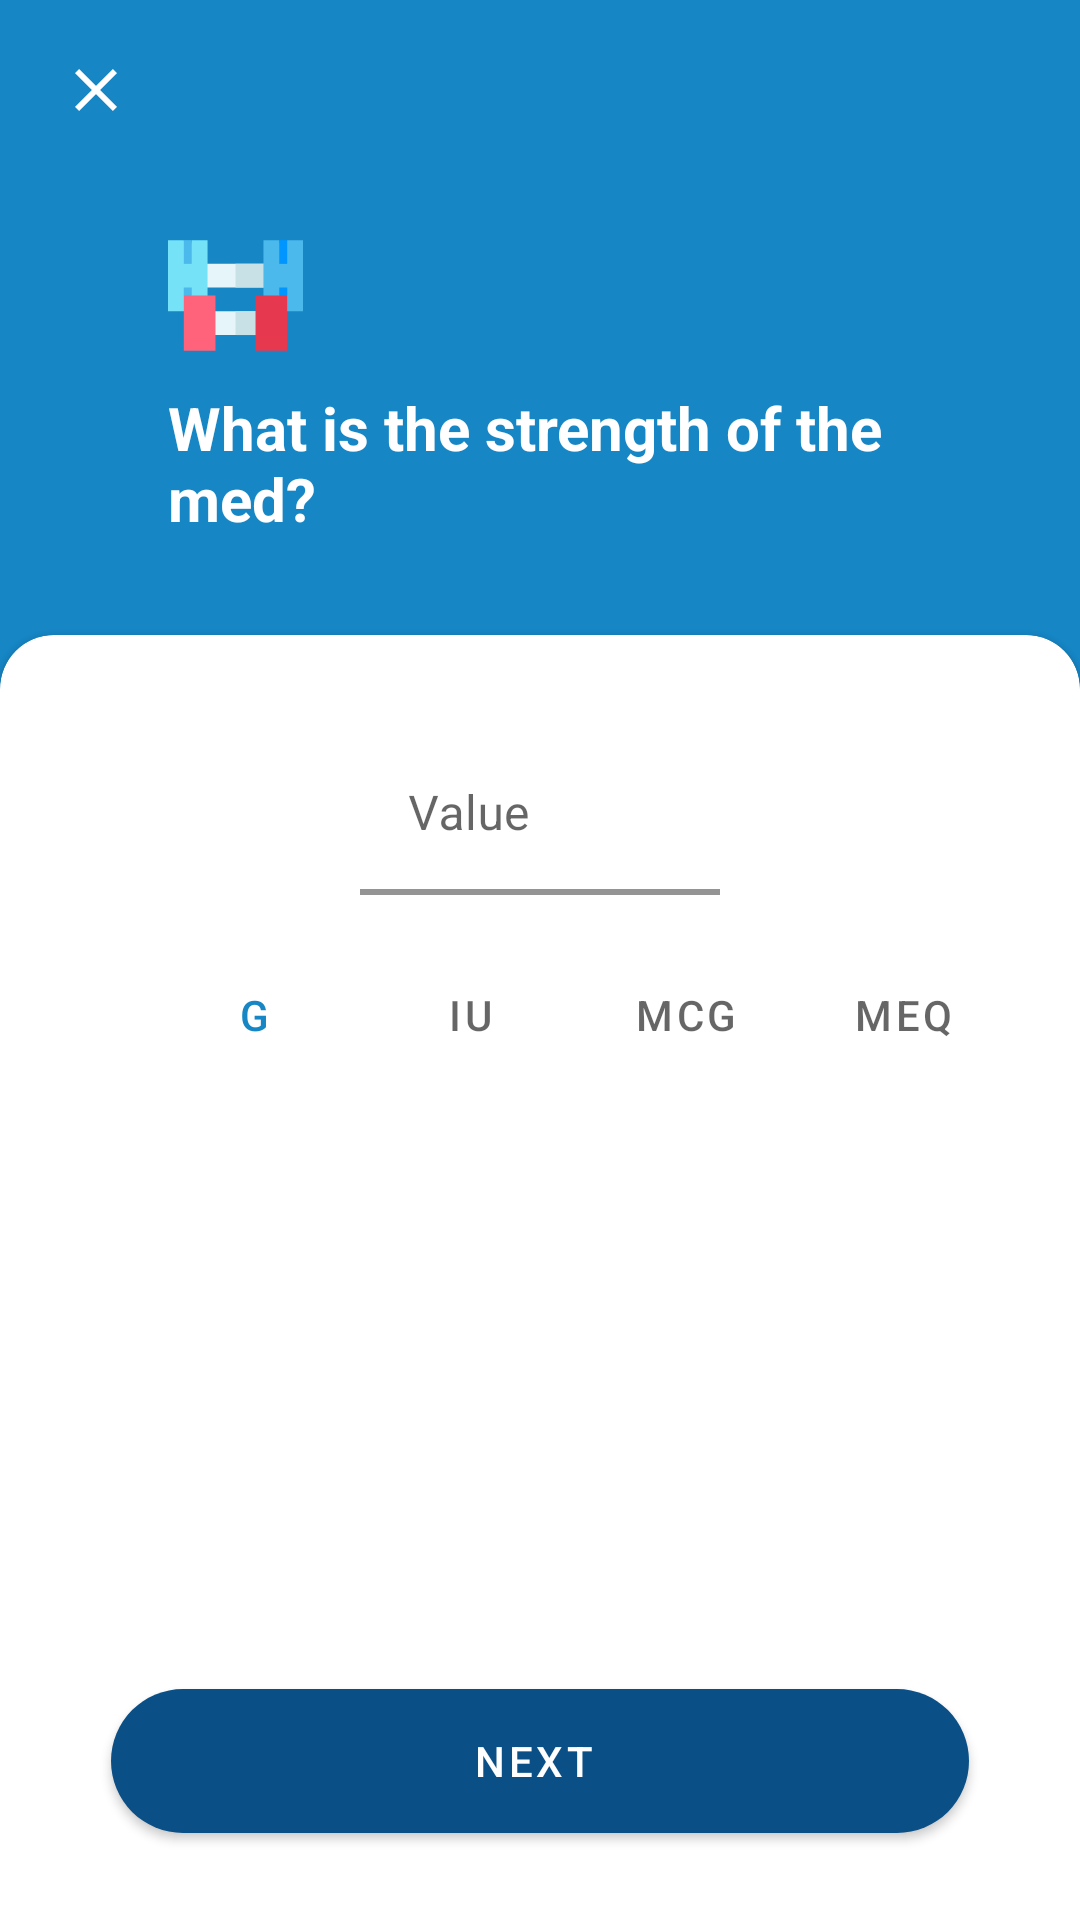

Reconstruct the res/layout file that produces this screen, plus the resources it refers to.
<!-- AndroidManifest.xml: application theme Theme.Medicano -->
<!-- res/layout/fragment_medication_strength.xml -->
<?xml version="1.0" encoding="utf-8"?>
<androidx.constraintlayout.widget.ConstraintLayout xmlns:android="http://schemas.android.com/apk/res/android"
    xmlns:app="http://schemas.android.com/apk/res-auto"
    xmlns:tools="http://schemas.android.com/tools"
    android:layout_width="match_parent"
    android:layout_height="match_parent"
    android:background="@color/main_color">


    <TextView
        android:id="@+id/textViewMedicationName"
        android:layout_width="wrap_content"
        android:layout_height="wrap_content"
        android:textColor="@color/second_color"
        android:textSize="@dimen/header_text_size"
        android:textStyle="normal"
        app:layout_constraintBottom_toBottomOf="@+id/imageButton"
        app:layout_constraintEnd_toEndOf="parent"
        app:layout_constraintStart_toStartOf="parent"
        app:layout_constraintTop_toTopOf="@+id/imageButton"
        tools:ignore="TextContrastCheck" />

    <ImageButton
        android:id="@+id/imageButton"
        android:layout_width="wrap_content"
        android:layout_height="wrap_content"
        android:layout_marginStart="8dp"
        android:layout_marginTop="8dp"
        android:backgroundTint="@android:color/transparent"
        app:layout_constraintStart_toStartOf="parent"
        app:layout_constraintTop_toTopOf="parent"
        app:srcCompat="@drawable/ic_close"
        tools:ignore="SpeakableTextPresentCheck,TouchTargetSizeCheck"
        android:contentDescription="@string/close" />

    <ImageView
        android:id="@+id/imageView"
        android:layout_width="wrap_content"
        android:layout_height="wrap_content"
        android:layout_marginTop="24dp"
        android:contentDescription="@string/add_medication"
        app:layout_constraintStart_toEndOf="@+id/imageButton"
        app:layout_constraintTop_toBottomOf="@+id/imageButton"
        app:srcCompat="@drawable/ic_medication_strength" />

    <TextView
        android:id="@+id/textView2"
        android:layout_width="0dp"
        android:layout_height="wrap_content"
        android:layout_marginTop="8dp"
        android:layout_marginEnd="16dp"
        android:text="@string/what_med_strength"
        android:textColor="@color/second_color"
        android:textSize="@dimen/question_text_size"
        android:textStyle="bold"
        app:layout_constraintEnd_toEndOf="parent"
        app:layout_constraintStart_toStartOf="@+id/imageView"
        app:layout_constraintTop_toBottomOf="@+id/imageView" />

    <com.google.android.material.card.MaterialCardView
        android:layout_width="match_parent"
        android:layout_height="0dp"
        android:layout_marginTop="32dp"
        app:shapeAppearance="@style/CardView.TopCorners"
        android:elevation="8dp"
        app:layout_constraintBottom_toBottomOf="parent"
        app:layout_constraintEnd_toEndOf="parent"
        app:layout_constraintStart_toStartOf="parent"

        app:layout_constraintTop_toBottomOf="@+id/textView2">
        <androidx.constraintlayout.widget.ConstraintLayout
            android:layout_width="match_parent"
            android:layout_height="match_parent">

            <com.google.android.material.textfield.TextInputLayout
                android:id="@+id/textInputMedicationStrength"
                style="@style/Widget.MaterialComponents.TextInputLayout.FilledBox.Dense"
                android:layout_width="120dp"
                android:layout_height="wrap_content"
                android:layout_marginTop="28dp"
                app:boxBackgroundColor="@color/second_color"
                app:boxStrokeColor="@color/main_color"
                app:boxStrokeWidth="2dp"
                android:hint="@string/value"
                app:hintTextColor="@color/gray_1"
                app:layout_constraintEnd_toEndOf="parent"
                app:layout_constraintStart_toStartOf="parent"
                app:layout_constraintTop_toTopOf="parent">

                <com.google.android.material.textfield.TextInputEditText
                    android:id="@+id/editTextMedicationStrength"
                    android:layout_width="match_parent"
                    android:layout_height="wrap_content"
                    android:layout_gravity="start"
                    android:inputType="numberDecimal"
                    android:textAlignment="textStart"
                    tools:ignore="TextContrastCheck,TextContrastCheck,SpeakableTextPresentCheck" />
            </com.google.android.material.textfield.TextInputLayout>

            <com.google.android.material.tabs.TabLayout
                android:id="@+id/strengthUnitTabLayout"
                android:layout_width="match_parent"
                android:layout_height="wrap_content"
                android:layout_marginTop="16dp"
                app:layout_constraintEnd_toEndOf="parent"
                app:layout_constraintStart_toStartOf="parent"
                app:layout_constraintTop_toBottomOf="@+id/textInputMedicationStrength"
                app:tabBackground="@drawable/item_tab_background"
                app:tabContentStart="56dp"
                app:tabIndicatorHeight="0dp"
                app:tabMode="scrollable"
                app:tabSelectedTextColor="@color/main_color"
                tools:ignore="SpeakableTextPresentCheck">

                <com.google.android.material.tabs.TabItem
                    android:layout_width="wrap_content"
                    android:layout_height="wrap_content"
                    android:text="@string/g" />

                <com.google.android.material.tabs.TabItem
                    android:layout_width="wrap_content"
                    android:layout_height="wrap_content"
                    android:text="@string/iu" />

                <com.google.android.material.tabs.TabItem
                    android:layout_width="wrap_content"
                    android:layout_height="wrap_content"
                    android:text="@string/mcg" />

                <com.google.android.material.tabs.TabItem
                    android:layout_width="wrap_content"
                    android:layout_height="wrap_content"
                    android:text="@string/meq" />

                <com.google.android.material.tabs.TabItem
                    android:layout_width="wrap_content"
                    android:layout_height="wrap_content"
                    android:text="@string/mg" />

                <com.google.android.material.tabs.TabItem
                    android:layout_width="wrap_content"
                    android:layout_height="wrap_content"
                    android:text="@string/mcg_ml" />

                <com.google.android.material.tabs.TabItem
                    android:layout_width="wrap_content"
                    android:layout_height="wrap_content"
                    android:text="@string/mg_ml" />

                <com.google.android.material.tabs.TabItem
                    android:layout_width="wrap_content"
                    android:layout_height="wrap_content"
                    android:text="@string/ml" />

                <com.google.android.material.tabs.TabItem
                    android:layout_width="wrap_content"
                    android:layout_height="wrap_content"
                    android:text="@string/percentage_sign" />

                <com.google.android.material.tabs.TabItem
                    android:layout_width="wrap_content"
                    android:layout_height="wrap_content"
                    android:text="@string/mg" />
            </com.google.android.material.tabs.TabLayout>

            <com.google.android.material.button.MaterialButton
                android:id="@+id/btnNext"
                android:layout_width="0dp"
                android:layout_height="wrap_content"
                android:layout_marginStart="32dp"
                android:layout_marginEnd="32dp"
                android:layout_marginBottom="24dp"
                app:icon="@drawable/ic_next"
                app:iconGravity="end"
                app:rippleColor="@color/second_color"
                style="@style/Widget.MaterialComponents.Button.Icon"
                app:backgroundTint="@color/main_color_dark"
                android:background="@drawable/button_shape_dark_main_color"
                app:iconPadding="-20dp"
                android:text="@string/next"
                app:layout_constraintBottom_toBottomOf="parent"
                app:layout_constraintEnd_toEndOf="parent"
                app:layout_constraintStart_toStartOf="parent" />
        </androidx.constraintlayout.widget.ConstraintLayout>
    </com.google.android.material.card.MaterialCardView>
</androidx.constraintlayout.widget.ConstraintLayout>
<!-- resources referenced by this layout -->
<resources>
  <color name="gray_1">#919191</color>
  <color name="main_color">#1686c5</color>
  <color name="main_color_dark">#0a4f86</color>
  <color name="second_color">#FFFFFFFF</color>
  <dimen name="header_text_size">18sp</dimen>
  <dimen name="question_text_size">20sp</dimen>
  <!-- drawable button_shape_dark_main_color (drawable) -->
  <?xml version="1.0" encoding="utf-8"?>
  <shape xmlns:android="http://schemas.android.com/apk/res/android"  android:shape="rectangle">
      <solid android:color="@color/main_color_dark"/>
      <corners android:radius="24dp"/>
  </shape>
  <!-- drawable ic_close (drawable) -->
  <vector xmlns:android="http://schemas.android.com/apk/res/android"
      android:width="24dp"
      android:height="24dp"
      android:viewportWidth="24"
      android:viewportHeight="24"
      android:tint="@color/second_color">
    <path
        android:fillColor="@android:color/white"
        android:pathData="M19,6.41L17.59,5 12,10.59 6.41,5 5,6.41 10.59,12 5,17.59 6.41,19 12,13.41 17.59,19 19,17.59 13.41,12 19,6.41z"/>
  </vector>
  <string name="add_medication">Add Medication</string>
  <string name="close">Close</string>
  <string name="g">g</string>
  <string name="iu">IU</string>
  <string name="mcg">mcg</string>
  <string name="mcg_ml">mcg/ml</string>
  <string name="meq">mEq</string>
  <string name="mg">mg</string>
  <string name="mg_ml">mg/ml</string>
  <string name="ml">mL</string>
  <string name="next">Next</string>
  <string name="percentage_sign">%</string>
  <string name="value">Value</string>
  <string name="what_med_strength">What is the strength of the med?</string>
  <style name="CardView.TopCorners" parent="">
          <item name="cornerSizeTopLeft">18dp</item>
          <item name="cornerSizeTopRight">18dp</item>
          <item name="cornerSizeBottomLeft">0dp</item>
          <item name="cornerSizeBottomRight">0dp</item>
          <item name="cornerFamilyTopLeft">rounded</item>
          <item name="cornerFamilyTopRight">rounded</item>
      </style>
  <style name="Theme.Medicano" parent="Theme.MaterialComponents.DayNight.NoActionBar">
          
          <item name="colorPrimary">@color/main_color</item>
          <item name="colorPrimaryVariant">@color/main_color_dark</item>
          <item name="colorOnPrimary">@color/white</item>
          
          <item name="colorSecondary">@color/main_color_dark</item>
          <item name="colorSecondaryVariant">@color/teal_700</item>
          <item name="colorOnSecondary">@color/black</item>
          
          <item name="android:statusBarColor" tools:targetApi="l">?attr/colorPrimaryVariant</item>
          
  
      </style>
  <color name="white">#FFFFFFFF</color>
  <color name="teal_700">#FF018786</color>
  <color name="black">#FF000000</color>
</resources>
